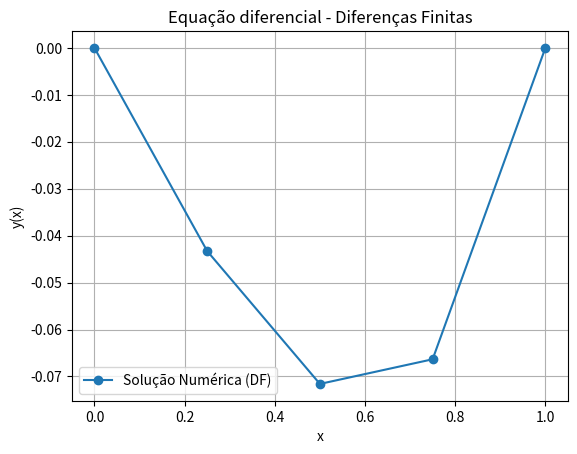

Write Python code to recreate this figure.
import numpy as np
import matplotlib.pyplot as plt

# Definições do problema
a, b = 0, 1        # Intervalo
ya, yb = 0, 0      # Condições de contorno
h = 0.25           # Passo
n = int((b - a)/h) # Número de subintervalos
x = np.linspace(a, b, n+1)

# Matriz e vetor do sistema
A = np.zeros((n-1, n-1))
d = np.zeros(n-1)

for i in range(1, n):
    xi = a + i*h
    
    # coeficientes da equação transformada
    # y'' - 3x*y' + y = x
    # diferença finita central
    p = -3*xi/2
    q = 1
    r = xi
    
    # coeficientes para matriz tridiagonal
    A[i-1, i-1] = -2/h**2 + q
    if i-1 > 0:
        A[i-1, i-2] = 1/h**2 - p/(2*h)
    if i < n-1:
        A[i-1, i] = 1/h**2 + p/(2*h)
    
    d[i-1] = r

# Resolve o sistema
y_internal = np.linalg.solve(A, d)

# Junta condições de contorno
y = np.concatenate(([ya], y_internal, [yb]))

# Exibe resultados
for xi, yi in zip(x, y):
    print(f"x={xi:.2f}, y={yi:.5f}")

# Gráfico
plt.plot(x, y, 'o-', label="Solução Numérica (DF)")
plt.xlabel("x")
plt.ylabel("y(x)")
plt.title("Equação diferencial - Diferenças Finitas")
plt.legend()
plt.grid(True)
plt.show()
